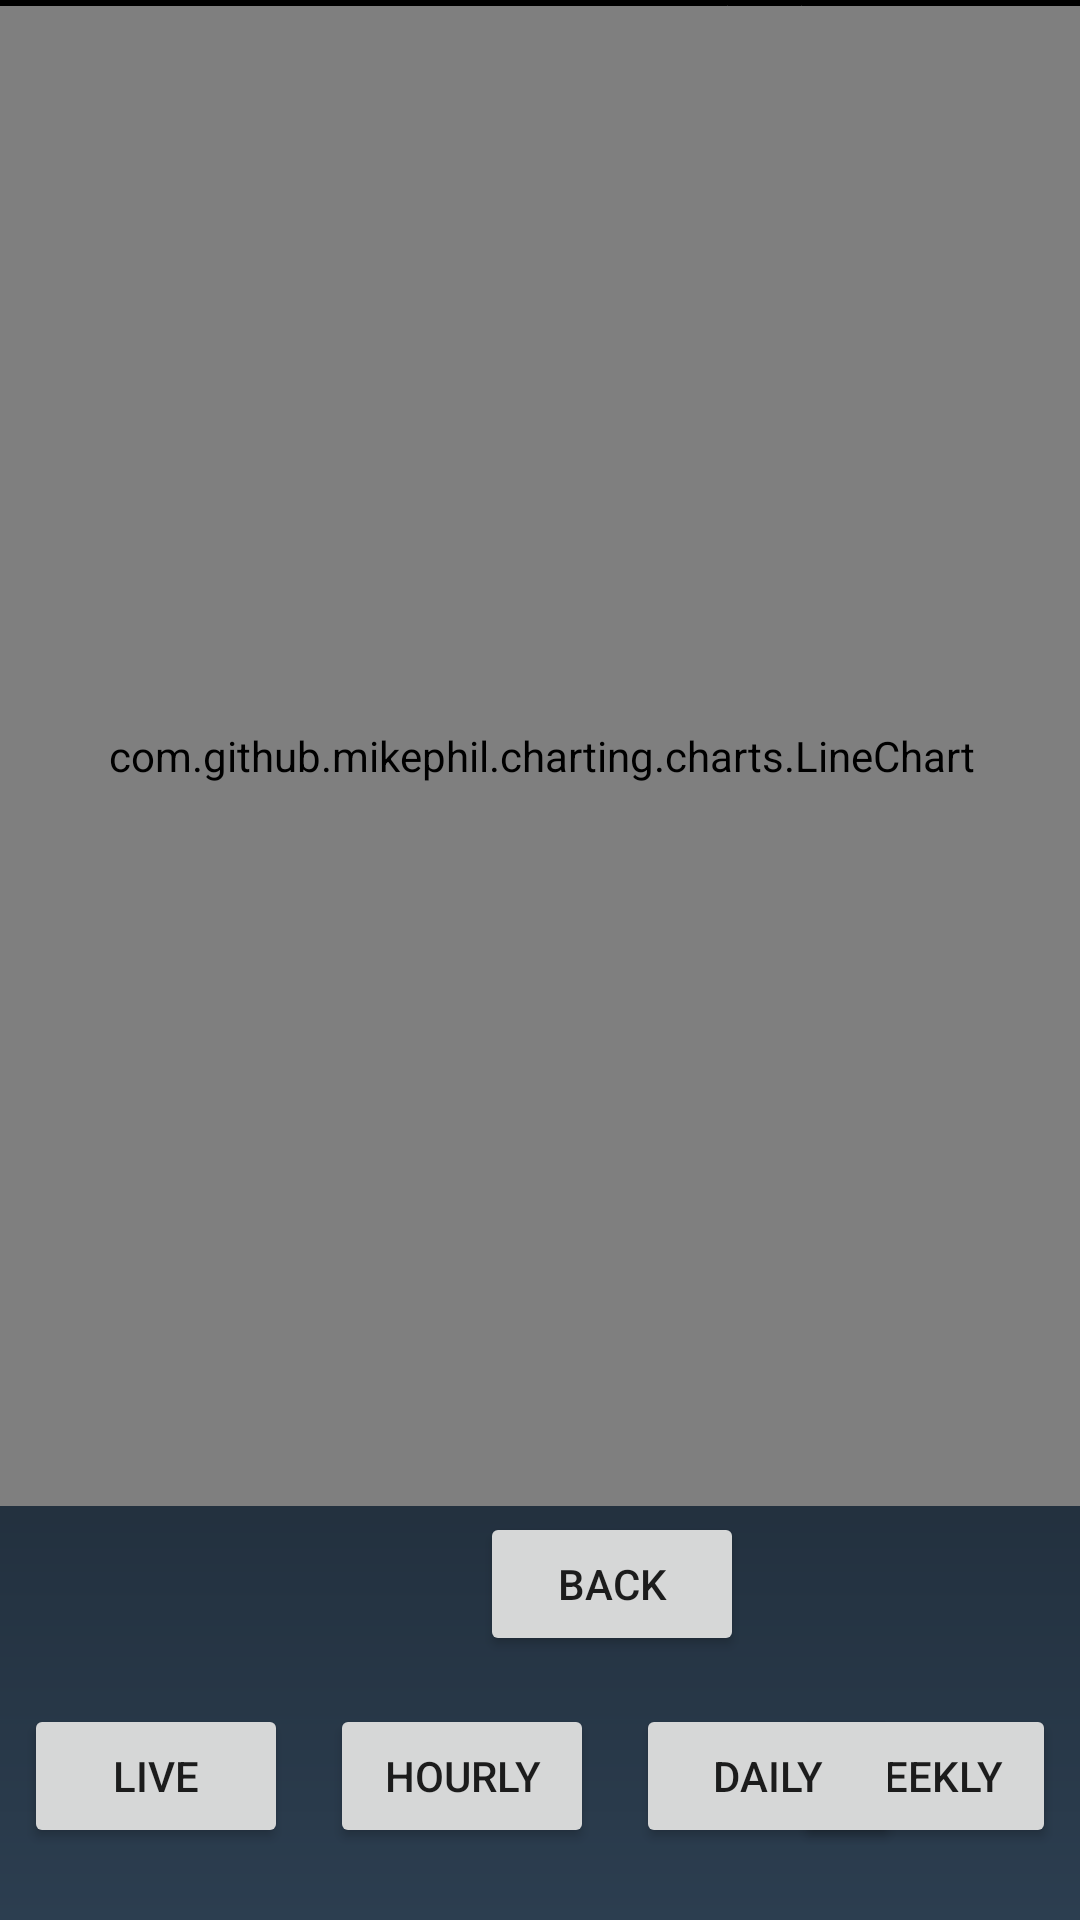

Layout XML and referenced resources for this Android screen:
<!-- AndroidManifest.xml: application theme Theme.DeskBuddyApp -->
<!-- res/layout/activity_light_view.xml -->
<?xml version="1.0" encoding="utf-8"?>
<androidx.constraintlayout.widget.ConstraintLayout xmlns:android="http://schemas.android.com/apk/res/android"
    xmlns:app="http://schemas.android.com/apk/res-auto"
    xmlns:tools="http://schemas.android.com/tools"
    android:layout_width="match_parent"
    android:layout_height="match_parent"
    android:background="@drawable/background_gradient"
    tools:context=".LightView">

    <TextView
        android:id="@+id/light_label"
        android:layout_width="wrap_content"
        android:layout_height="wrap_content"
        android:text="Brightness (lx)"
        android:textColor="#FFFFFF"
        android:textSize="30sp"
        app:layout_constraintBottom_toTopOf="@+id/lightChart"
        app:layout_constraintEnd_toEndOf="parent"
        app:layout_constraintHorizontal_bias="0.497"
        app:layout_constraintStart_toStartOf="parent"
        app:layout_constraintTop_toTopOf="parent"
        app:layout_constraintVertical_bias="0.172" />

    <com.github.mikephil.charting.charts.LineChart
        android:id="@+id/lightChart"
        android:layout_width="400dp"
        android:layout_height="500dp"
        app:layout_constraintBottom_toTopOf="@+id/back_button"
        app:layout_constraintEnd_toEndOf="parent"
        app:layout_constraintStart_toStartOf="parent"
        app:layout_constraintTop_toTopOf="parent" />

    <Button
        android:id="@+id/back_button"
        android:layout_width="wrap_content"
        android:layout_height="wrap_content"
        android:layout_marginStart="160dp"
        android:layout_marginBottom="88dp"
        android:onClick="mainActivity"
        android:text="Back"
        app:layout_constraintBottom_toBottomOf="parent"
        app:layout_constraintStart_toStartOf="parent" />

    <Button
        android:id="@+id/hourly_button_light"
        android:layout_width="wrap_content"
        android:layout_height="wrap_content"
        android:layout_marginStart="14dp"
        android:layout_marginBottom="24dp"
        android:onClick="hourlyGraph"
        android:text="Hourly"
        app:layout_constraintBottom_toBottomOf="parent"
        app:layout_constraintStart_toEndOf="@+id/live_button_light" />

    <Button
        android:id="@+id/live_button_light"
        android:layout_width="wrap_content"
        android:layout_height="wrap_content"
        android:layout_marginStart="8dp"
        android:layout_marginBottom="24dp"
        android:onClick="liveGraph"
        android:text="Live"
        app:layout_constraintBottom_toBottomOf="parent"
        app:layout_constraintStart_toStartOf="parent" />

    <Button
        android:id="@+id/weekly_button_light"
        android:layout_width="wrap_content"
        android:layout_height="wrap_content"
        android:layout_marginEnd="8dp"
        android:layout_marginBottom="24dp"
        android:onClick="weeklyGraph"
        android:text="Weekly"
        app:layout_constraintBottom_toBottomOf="parent"
        app:layout_constraintEnd_toEndOf="parent" />

    <Button
        android:id="@+id/daily_button_light"
        android:layout_width="wrap_content"
        android:layout_height="wrap_content"
        android:layout_marginStart="14dp"
        android:layout_marginBottom="24dp"
        android:onClick="dailyGraph"
        android:text="Daily"
        app:layout_constraintBottom_toBottomOf="parent"
        app:layout_constraintStart_toEndOf="@+id/hourly_button_light" />

</androidx.constraintlayout.widget.ConstraintLayout>
<!-- resources referenced by this layout -->
<resources>
  <!-- drawable background_gradient (drawable) -->
  <shape xmlns:android="http://schemas.android.com/apk/res/android">
      <gradient
          android:angle="147"
          android:startColor="#000000"
          android:endColor="#2c3e50"
          android:type="linear" />
  </shape>
  <style name="Theme.DeskBuddyApp" parent="Theme.MaterialComponents.DayNight.DarkActionBar">
          
          <item name="colorPrimary">@color/purple_500</item>
          <item name="colorPrimaryVariant">@color/purple_700</item>
          <item name="colorOnPrimary">@color/white</item>
          
          <item name="colorSecondary">@color/teal_200</item>
          <item name="colorSecondaryVariant">@color/teal_700</item>
          <item name="colorOnSecondary">@color/black</item>
          
          <item name="android:statusBarColor">?attr/colorPrimaryVariant</item>
          
      </style>
  <color name="purple_500">#FF6200EE</color>
  <color name="purple_700">#FF3700B3</color>
  <color name="white">#FFFFFFFF</color>
  <color name="teal_200">#FF03DAC5</color>
  <color name="teal_700">#FF018786</color>
  <color name="black">#FF000000</color>
</resources>
